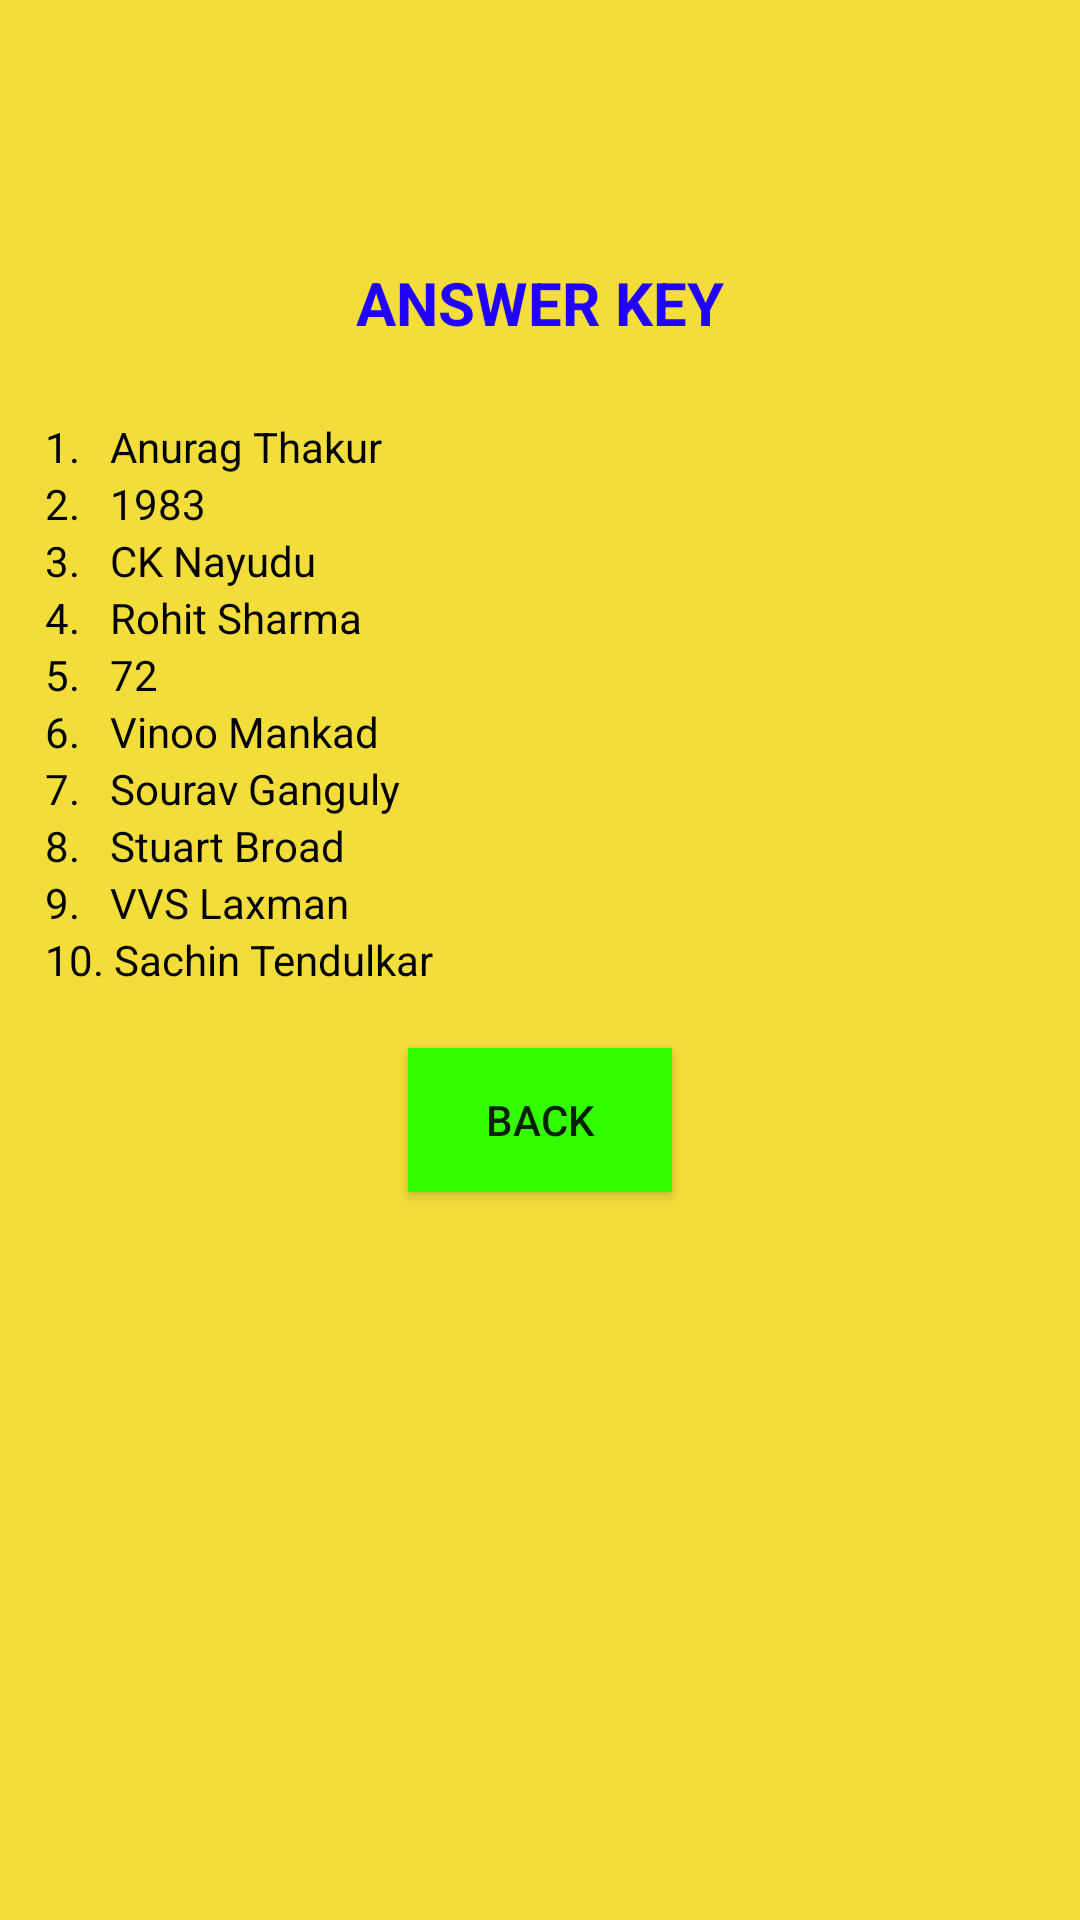

Here is an Android app screen rendered from its layout file. Give the layout XML and the strings, colors and styles it references.
<!-- AndroidManifest.xml: application theme AppTheme -->
<!-- res/layout/activity_india_result.xml -->
<?xml version="1.0" encoding="utf-8"?>
<LinearLayout
    xmlns:android="http://schemas.android.com/apk/res/android"
    xmlns:app="http://schemas.android.com/apk/res-auto"
    xmlns:tools="http://schemas.android.com/tools"
    android:layout_width="match_parent"
    android:layout_height="match_parent"
    android:orientation="vertical"
    android:background="#f2dd3a"
    tools:context="com.example.siva.cricquizapp.InternationResult">

    <TextView
        android:layout_width="match_parent"
        android:layout_height="wrap_content"
        android:id="@+id/result"
        android:textStyle="bold"
        android:textColor="@android:color/black"
        tools:text="hello "
        android:paddingTop="30dp"
        android:textSize="24sp"
        android:gravity="center_horizontal"/>

    <TextView
        android:layout_width="match_parent"
        android:layout_height="wrap_content"
        android:text="ANSWER KEY"
        android:textColor="#2200ff"
        android:paddingTop="25dp"
        android:textStyle="bold"
        android:textSize="20sp"
        android:gravity="center_horizontal"
        android:paddingBottom="25dp"/>

    <TextView
        android:layout_width="wrap_content"
        android:layout_height="wrap_content"
        android:paddingLeft="15dp"
        android:text="1.   Anurag Thakur"
        android:textColor="@android:color/black"/>

    <TextView
        android:layout_width="wrap_content"
        android:layout_height="wrap_content"
        android:paddingLeft="15dp"
        android:text="2.   1983"
        android:textColor="@android:color/black"/>

    <TextView
        android:layout_width="wrap_content"
        android:layout_height="wrap_content"
        android:paddingLeft="15dp"
        android:text="3.   CK Nayudu"
        android:textColor="@android:color/black"/>
    <TextView
        android:layout_width="wrap_content"
        android:layout_height="wrap_content"
        android:paddingLeft="15dp"
        android:text="4.   Rohit Sharma"
        android:textColor="@android:color/black"/>
    <TextView
        android:layout_width="wrap_content"
        android:layout_height="wrap_content"
        android:paddingLeft="15dp"
        android:text="5.   72"
        android:textColor="@android:color/black"/>
    <TextView
        android:layout_width="wrap_content"
        android:layout_height="wrap_content"
        android:paddingLeft="15dp"
        android:text="6.   Vinoo Mankad"
        android:textColor="@android:color/black"/>

    <TextView
        android:layout_width="wrap_content"
        android:layout_height="wrap_content"
        android:paddingLeft="15dp"
        android:text="7.   Sourav Ganguly"
        android:textColor="@android:color/black"/>

    <TextView
        android:layout_width="wrap_content"
        android:layout_height="wrap_content"
        android:paddingLeft="15dp"
        android:text="8.   Stuart Broad"
        android:textColor="@android:color/black"/>

    <TextView
        android:layout_width="wrap_content"
        android:layout_height="wrap_content"
        android:paddingLeft="15dp"
        android:text="9.   VVS Laxman"
        android:textColor="@android:color/black"/>
    <TextView
        android:layout_width="wrap_content"
        android:layout_height="wrap_content"
        android:paddingLeft="15dp"
        android:text="10. Sachin Tendulkar"
        android:textColor="@android:color/black"/>

    <Button
        android:layout_width="wrap_content"
        android:layout_height="wrap_content"
        android:text="Back"
        android:layout_marginTop="20dp"
        android:background="#33ff00"
        android:layout_gravity="center_horizontal"
        android:onClick="backR"/>
</LinearLayout>
<!-- resources referenced by this layout -->
<resources>
  <style name="AppTheme" parent="Theme.AppCompat.Light.DarkActionBar">
          
          <item name="colorPrimary">#ff20</item>
          <item name="colorPrimaryDark">#e94126</item>
          <item name="colorAccent">@color/colorAccent</item>
      </style>
  <!-- not gathered from this repository: default colours our renderer supplied (Android Studio template values) -->
  <color name="colorAccent">#FF03DAC5</color>
</resources>
